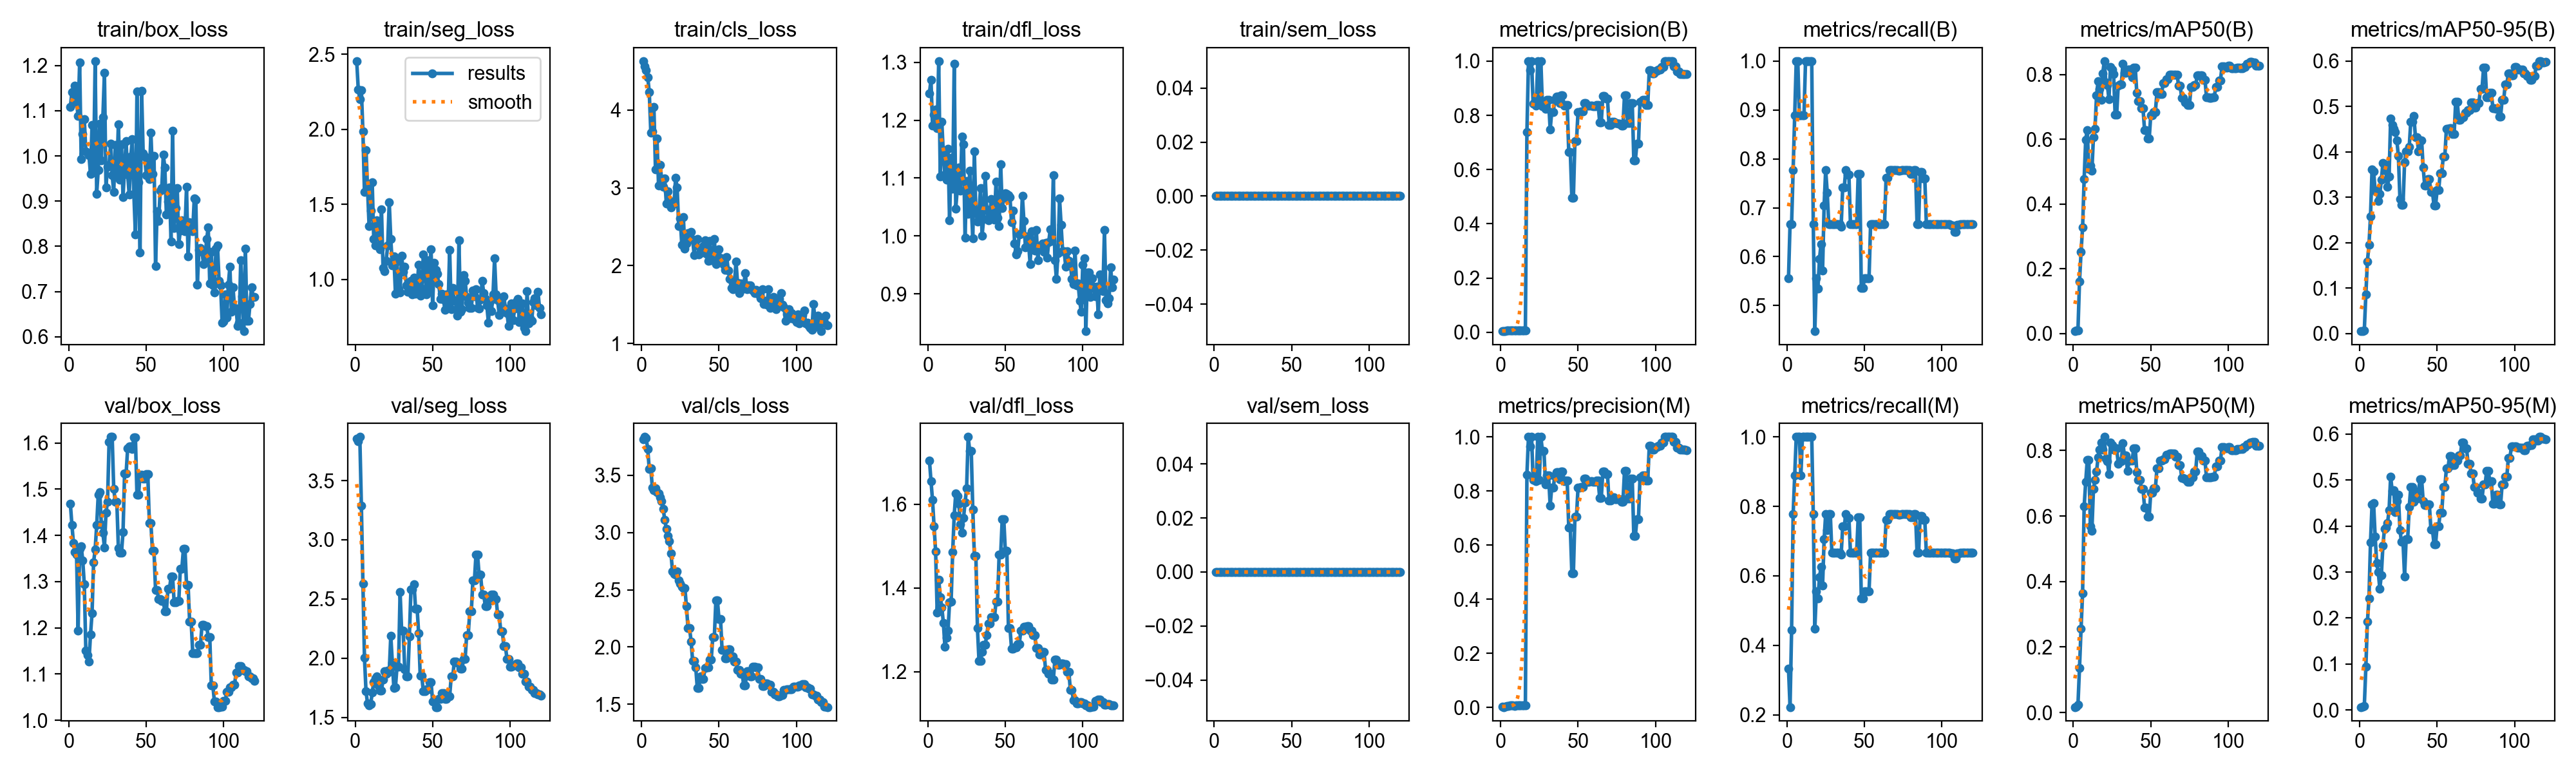

The data file committed next to this chart (first rows):
epoch, time, train/box_loss, train/seg_loss, train/cls_loss, train/dfl_loss, train/sem_loss, metrics/precision(B), metrics/recall(B), metrics/mAP50(B), metrics/mAP50-95(B), metrics/precision(M), metrics/recall(M), metrics/mAP50(M), metrics/mAP50-95(M), val/box_loss, val/seg_loss, val/cls_loss, val/dfl_loss, val/sem_loss, lr/pg0, lr/pg1, lr/pg2
1, 5.664, 1.108, 2.455, 4.627, 1.246, 0, 0.00425, 0.5556, 0.00759, 0.00511, 0.00255, 0.3333, 0.01679, 0.00645, 1.468, 3.854, 3.817, 1.705, 0, 1.667e-05, 1.667e-05, 1.667e-05
2, 7.878, 1.142, 2.268, 4.562, 1.27, 0, 0.00503, 0.6667, 0.00915, 0.00559, 0.00168, 0.2222, 0.01838, 0.00692, 1.423, 3.834, 3.836, 1.655, 0, 4.95974e-05, 4.95974e-05, 4.95974e-05
3, 9.428, 1.117, 2.2, 4.512, 1.191, 0, 0.00493, 0.6667, 0.01047, 0.00728, 0.00329, 0.4444, 0.02352, 0.00845, 1.383, 3.869, 3.824, 1.61, 0, 8.19747e-05, 8.19747e-05, 8.19747e-05
4, 11.3, 1.156, 2.263, 4.419, 1.209, 0, 0.00583, 0.7778, 0.1602, 0.08609, 0.00583, 0.7778, 0.1361, 0.09346, 1.363, 3.291, 3.732, 1.547, 0, 0.0001138, 0.0001138, 0.0001138
5, 12.91, 1.117, 1.987, 4.231, 1.218, 0, 0.00653, 0.8889, 0.2518, 0.1589, 0.00653, 0.8889, 0.2554, 0.1916, 1.359, 2.632, 3.553, 1.488, 0, 0.0001451, 0.0001451, 0.0001451
6, 14.56, 1.089, 1.581, 3.712, 1.186, 0, 0.00691, 1, 0.3275, 0.1948, 0.00691, 1, 0.3648, 0.2428, 1.193, 2.004, 3.56, 1.341, 0, 0.0001758, 0.0001758, 0.0001758
7, 16.17, 1.207, 1.863, 3.728, 1.302, 0, 0.00667, 1, 0.4775, 0.2578, 0.00667, 1, 0.6286, 0.3649, 1.371, 1.72, 3.392, 1.42, 0, 0.000206, 0.000206, 0.000206
8, 17.8, 0.9926, 1.606, 4.035, 1.103, 0, 0.00609, 0.8889, 0.5992, 0.3613, 0.00685, 1, 0.7037, 0.4471, 1.376, 1.615, 3.373, 1.379, 0, 0.0002356, 0.0002356, 0.0002356
9, 19.39, 1.048, 1.355, 3.24, 1.197, 0, 0.00623, 0.8889, 0.629, 0.3576, 0.00623, 0.8889, 0.7708, 0.45, 1.345, 1.602, 3.388, 1.354, 0, 0.0002647, 0.0002647, 0.0002647
10, 21.11, 1.081, 1.46, 3.631, 1.141, 0, 0.00631, 0.8889, 0.5092, 0.3137, 0.0071, 1, 0.772, 0.3769, 1.294, 1.61, 3.351, 1.317, 0, 0.0002932, 0.0002932, 0.0002932
11, 22.72, 1.01, 1.649, 3.029, 1.106, 0, 0.00635, 0.8889, 0.519, 0.3141, 0.00714, 1, 0.5682, 0.3196, 1.15, 1.708, 3.344, 1.26, 0, 0.0003212, 0.0003212, 0.0003212
12, 24.32, 1.007, 1.269, 3.294, 1.097, 0, 0.00728, 1, 0.5023, 0.2917, 0.00728, 1, 0.5554, 0.3003, 1.14, 1.796, 3.309, 1.282, 0, 0.0003486, 0.0003486, 0.0003486
13, 25.94, 1.002, 1.226, 3.113, 1.151, 0, 0.00719, 1, 0.6071, 0.3075, 0.00719, 1, 0.6822, 0.2642, 1.127, 1.829, 3.273, 1.299, 0, 0.0003755, 0.0003755, 0.0003755
14, 27.58, 0.9598, 1.396, 3.012, 1.027, 0, 0.00741, 1, 0.6315, 0.3379, 0.00741, 1, 0.71, 0.2933, 1.185, 1.845, 3.206, 1.366, 0, 0.0004018, 0.0004018, 0.0004018
15, 29.19, 1.068, 1.325, 3.118, 1.135, 0, 0.00736, 1, 0.7348, 0.3747, 0.00736, 1, 0.7348, 0.3572, 1.231, 1.766, 3.112, 1.367, 0, 0.0004276, 0.0004276, 0.0004276
16, 30.87, 0.965, 1.203, 2.801, 1.082, 0, 0.00733, 1, 0.7793, 0.3726, 0.00733, 1, 0.7793, 0.3934, 1.342, 1.727, 3.034, 1.485, 0, 0.0004528, 0.0004528, 0.0004528
17, 32.5, 1.21, 1.466, 2.957, 1.298, 0, 0.7382, 0.6667, 0.7558, 0.3583, 0.8612, 0.7778, 0.8016, 0.3969, 1.369, 1.726, 2.968, 1.573, 0, 0.0004775, 0.0004775, 0.0004775
18, 34.08, 0.9168, 1.078, 2.788, 1.047, 0, 1, 0.4477, 0.7215, 0.3227, 1, 0.4477, 0.8241, 0.4066, 1.422, 1.821, 2.923, 1.626, 0, 0.0005016, 0.0005016, 0.0005016
19, 35.67, 0.9687, 1.055, 2.747, 1.082, 0, 0.9653, 0.5556, 0.8024, 0.3462, 0.9653, 0.5556, 0.8024, 0.4347, 1.488, 1.889, 2.817, 1.62, 0, 0.0005252, 0.0005252, 0.0005252
20, 37.25, 1.072, 1.125, 2.821, 1.118, 0, 1, 0.5345, 0.8413, 0.4734, 1, 0.5345, 0.8413, 0.5079, 1.493, 1.869, 2.663, 1.601, 0, 0.0005482, 0.0005482, 0.0005482
21, 38.85, 0.9898, 1.227, 2.8, 1.078, 0, 0.8419, 0.5955, 0.7748, 0.4592, 0.8419, 0.5955, 0.7748, 0.476, 1.424, 1.898, 2.637, 1.552, 0, 0.0005707, 0.0005707, 0.0005707
22, 40.46, 1.086, 1.515, 3.126, 1.172, 0, 0.8484, 0.6258, 0.7671, 0.4512, 0.8484, 0.6258, 0.7671, 0.4775, 1.406, 1.882, 2.63, 1.532, 0, 0.0005926, 0.0005926, 0.0005926
23, 42.36, 1.184, 1.27, 3.005, 1.158, 0, 0.8368, 0.5718, 0.724, 0.4441, 0.8368, 0.5718, 0.728, 0.4311, 1.374, 2.189, 2.66, 1.567, 0, 0.000614, 0.000614, 0.000614
24, 44.14, 0.9308, 1.095, 2.51, 0.9965, 0, 1, 0.7049, 0.8233, 0.4251, 1, 0.7049, 0.8233, 0.4543, 1.449, 1.962, 2.583, 1.603, 0, 0.0006348, 0.0006348, 0.0006348
25, 45.78, 0.9766, 1.153, 2.606, 1.095, 0, 0.8417, 0.7778, 0.8154, 0.3906, 0.8417, 0.7778, 0.8154, 0.4676, 1.473, 1.748, 2.552, 1.637, 0, 0.0006551, 0.0006551, 0.0006551
26, 47.37, 0.9804, 0.9071, 2.27, 1.038, 0, 1, 0.7316, 0.802, 0.2962, 1, 0.7316, 0.802, 0.3918, 1.602, 1.753, 2.527, 1.76, 0, 0.0006748, 0.0006748, 0.0006748
27, 48.98, 1.027, 1.119, 2.627, 1.113, 0, 0.8344, 0.6667, 0.6768, 0.2827, 0.9488, 0.7778, 0.8058, 0.3655, 1.613, 1.928, 2.512, 1.728, 0, 0.000694, 0.000694, 0.000694
28, 50.68, 0.9581, 0.9375, 2.217, 1.053, 0, 0.8344, 0.6667, 0.6768, 0.2827, 0.9488, 0.7778, 0.8058, 0.3655, 1.613, 1.928, 2.512, 1.728, 0, 0.0007126, 0.0007126, 0.0007126
29, 52.29, 0.9196, 0.9151, 2.284, 0.9962, 0, 0.8242, 0.6667, 0.7655, 0.377, 0.8242, 0.6667, 0.7601, 0.2904, 1.5, 2.559, 2.355, 1.588, 0, 0.0007307, 0.0007307, 0.0007307
30, 53.88, 1.024, 1.16, 2.415, 1.146, 0, 0.8571, 0.6665, 0.7701, 0.4012, 0.8571, 0.6665, 0.7679, 0.3715, 1.472, 2.232, 2.166, 1.476, 0, 0.0007482, 0.0007482, 0.0007482
31, 55.45, 0.957, 1.051, 2.34, 1.042, 0, 0.8571, 0.6665, 0.7701, 0.4012, 0.8571, 0.6665, 0.7679, 0.3715, 1.472, 2.232, 2.166, 1.476, 0, 0.0007652, 0.0007652, 0.0007652
32, 57.11, 1.071, 1.087, 2.43, 1.025, 0, 0.7469, 0.6667, 0.8324, 0.4107, 0.7469, 0.6667, 0.8225, 0.4411, 1.373, 1.907, 2.05, 1.304, 0, 0.0007816, 0.0007816, 0.0007816
33, 58.72, 0.9476, 0.9612, 2.337, 1.04, 0, 0.8118, 0.6667, 0.8058, 0.4666, 0.8118, 0.6667, 0.7842, 0.485, 1.362, 1.845, 1.878, 1.226, 0, 0.0007975, 0.0007975, 0.0007975
34, 60.29, 1.026, 0.9193, 2.139, 1.083, 0, 0.8118, 0.6667, 0.8058, 0.4666, 0.8118, 0.6667, 0.7842, 0.485, 1.362, 1.845, 1.878, 1.226, 0, 0.0008128, 0.0008128, 0.0008128
35, 61.9, 0.9084, 0.9564, 2.324, 1.001, 0, 0.8561, 0.6617, 0.8143, 0.4785, 0.8561, 0.6617, 0.738, 0.4534, 1.407, 2.181, 1.823, 1.247, 0, 0.0008276, 0.0008276, 0.0008276
36, 63.51, 0.974, 0.9904, 2.347, 1.03, 0, 0.8692, 0.742, 0.8144, 0.4327, 0.8692, 0.742, 0.7692, 0.4591, 1.534, 2.582, 1.641, 1.264, 0, 0.0008418, 0.0008418, 0.0008418
37, 65.07, 1.032, 0.8999, 2.145, 1.103, 0, 0.8692, 0.742, 0.8144, 0.4327, 0.8692, 0.742, 0.7692, 0.4591, 1.534, 2.582, 1.641, 1.264, 0, 0.0008555, 0.0008555, 0.0008555
38, 66.67, 0.9592, 1.012, 2.168, 1.046, 0, 0.8442, 0.7778, 0.7911, 0.4012, 0.8442, 0.7778, 0.7696, 0.4755, 1.588, 2.626, 1.745, 1.287, 0, 0.0008686, 0.0008686, 0.0008686
39, 68.26, 0.9141, 0.9057, 2.171, 1.027, 0, 0.8733, 0.7673, 0.8209, 0.4255, 0.8733, 0.7673, 0.8066, 0.502, 1.593, 2.418, 1.719, 1.314, 0, 0.0008812, 0.0008812, 0.0008812
40, 69.85, 0.9984, 0.9427, 2.248, 1.042, 0, 0.8733, 0.7673, 0.8209, 0.4255, 0.8733, 0.7673, 0.8066, 0.502, 1.593, 2.418, 1.719, 1.314, 0, 0.0008932, 0.0008932, 0.0008932
41, 71.44, 1.037, 1.1, 2.33, 1.063, 0, 0.8365, 0.6667, 0.7427, 0.3652, 0.8365, 0.6667, 0.7346, 0.4548, 1.587, 2.208, 1.818, 1.331, 0, 0.0009047, 0.0009047, 0.0009047
42, 73.22, 0.9165, 0.8933, 2.154, 1.039, 0, 0.8382, 0.6667, 0.7185, 0.3257, 0.8382, 0.6667, 0.7103, 0.4456, 1.612, 1.849, 1.822, 1.33, 0, 0.0009156, 0.0009156, 0.0009156
43, 74.81, 0.8261, 0.9415, 2.059, 1.029, 0, 0.8382, 0.6667, 0.7185, 0.3257, 0.8382, 0.6667, 0.7103, 0.4456, 1.612, 1.849, 1.822, 1.33, 0, 0.000926, 0.000926, 0.000926
44, 76.4, 1.142, 1.167, 2.322, 1.094, 0, 0.6657, 0.6667, 0.6951, 0.3397, 0.6657, 0.6667, 0.683, 0.4471, 1.487, 1.719, 1.887, 1.367, 0, 0.0009358, 0.0009358, 0.0009358
45, 77.96, 0.9424, 1.059, 2.073, 1.032, 0, 0.6657, 0.6667, 0.6951, 0.3397, 0.6657, 0.6667, 0.683, 0.4471, 1.487, 1.719, 1.887, 1.367, 0, 0.0009451, 0.0009451, 0.0009451
46, 79.56, 0.7862, 0.8999, 2.088, 1.017, 0, 0.4968, 0.7687, 0.6286, 0.3122, 0.4968, 0.7687, 0.6262, 0.3924, 1.53, 1.736, 2.084, 1.48, 0, 0.0009538, 0.0009538, 0.0009538
47, 81.13, 1.144, 1.129, 2.343, 1.124, 0, 0.4968, 0.7687, 0.6286, 0.3122, 0.4968, 0.7687, 0.6262, 0.3924, 1.53, 1.736, 2.084, 1.48, 0, 0.000962, 0.000962, 0.000962
48, 82.71, 1.007, 0.9389, 2.018, 1.048, 0, 0.7058, 0.5357, 0.6015, 0.2815, 0.7058, 0.5357, 0.5989, 0.3608, 1.522, 1.796, 2.408, 1.564, 0, 0.0009696, 0.0009696, 0.0009696
49, 84.31, 0.9991, 1.199, 2.132, 1.066, 0, 0.7058, 0.5357, 0.6015, 0.2815, 0.7058, 0.5357, 0.5989, 0.3608, 1.522, 1.796, 2.408, 1.564, 0, 0.0009767, 0.0009767, 0.0009767
50, 85.92, 0.9576, 0.8273, 2.209, 1.074, 0, 0.8127, 0.5556, 0.6743, 0.3153, 0.8127, 0.5556, 0.6706, 0.3996, 1.532, 1.636, 2.245, 1.488, 0, 0.0009832, 0.0009832, 0.0009832
51, 87.55, 0.9818, 1.109, 2.07, 1.072, 0, 0.8127, 0.5556, 0.6743, 0.3153, 0.8127, 0.5556, 0.6706, 0.3996, 1.532, 1.636, 2.245, 1.488, 0, 0.0009794, 0.0009794, 0.0009794
52, 89.2, 0.9488, 1.065, 2.095, 1.071, 0, 0.815, 0.5556, 0.6841, 0.3531, 0.815, 0.5556, 0.6841, 0.4288, 1.427, 1.587, 1.976, 1.305, 0, 0.0009656, 0.0009656, 0.0009656
53, 90.9, 1.052, 1.038, 2.009, 1.067, 0, 0.815, 0.5556, 0.6841, 0.3531, 0.815, 0.5556, 0.6841, 0.4288, 1.427, 1.587, 1.976, 1.305, 0, 0.0009519, 0.0009519, 0.0009519
54, 92.6, 0.9597, 0.9684, 1.943, 1.023, 0, 0.8451, 0.6667, 0.7461, 0.3899, 0.8451, 0.6667, 0.7461, 0.4849, 1.366, 1.654, 1.898, 1.255, 0, 0.0009381, 0.0009381, 0.0009381
55, 94.25, 0.9996, 0.8698, 2.115, 1.043, 0, 0.8451, 0.6667, 0.7461, 0.3899, 0.8451, 0.6667, 0.7461, 0.4849, 1.366, 1.654, 1.898, 1.255, 0, 0.0009244, 0.0009244, 0.0009244
56, 95.89, 0.7563, 0.9049, 1.936, 0.9874, 0, 0.8347, 0.6667, 0.7389, 0.4512, 0.8347, 0.6667, 0.7686, 0.5252, 1.282, 1.702, 1.98, 1.259, 0, 0.0009106, 0.0009106, 0.0009106
57, 97.5, 0.8781, 0.8655, 1.827, 0.9686, 0, 0.8347, 0.6667, 0.7389, 0.4512, 0.8347, 0.6667, 0.7686, 0.5252, 1.282, 1.702, 1.98, 1.259, 0, 0.0008968, 0.0008968, 0.0008968
58, 99.15, 0.8565, 0.7981, 1.712, 0.9738, 0, 0.8354, 0.6667, 0.7738, 0.4513, 0.8354, 0.6667, 0.7738, 0.552, 1.262, 1.658, 1.915, 1.265, 0, 0.0008831, 0.0008831, 0.0008831
59, 100.7, 0.9226, 0.9006, 1.694, 1.003, 0, 0.8354, 0.6667, 0.7738, 0.4513, 0.8354, 0.6667, 0.7738, 0.552, 1.262, 1.658, 1.915, 1.265, 0, 0.0008693, 0.0008693, 0.0008693
60, 102.4, 0.9288, 0.822, 1.777, 1.004, 0, 0.833, 0.6667, 0.786, 0.4393, 0.833, 0.6667, 0.786, 0.5321, 1.258, 1.677, 1.873, 1.298, 0, 0.0008556, 0.0008556, 0.0008556
... 60 more rows
